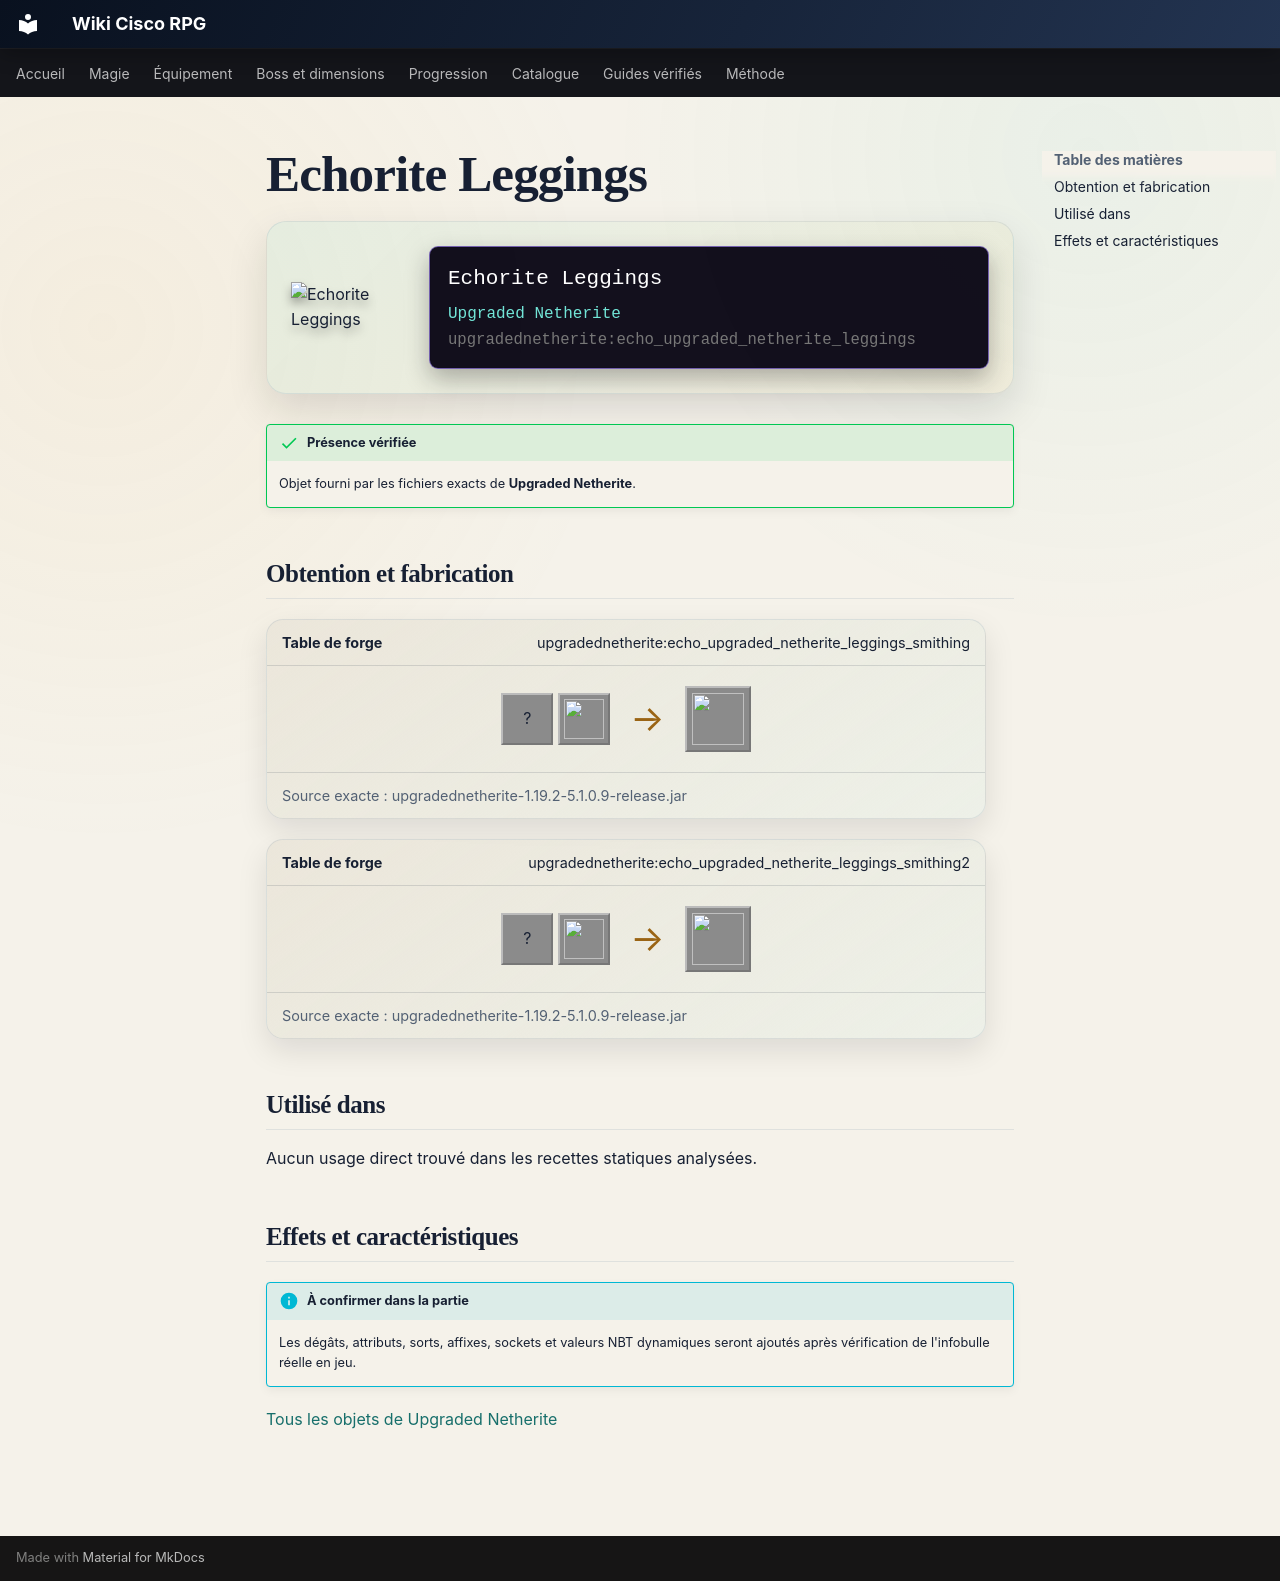

repository: Kloups-Dev/wiki-cisco-rpg · page: catalogue/objets/upgradednetherite/echo_upgraded_netherite_leggings/index.html · generator: mkdocs

# Echorite Leggings

<div class="mc-item-showcase">
<img class="mc-item-icon" src="../../../../assets/generated/items/upgradednetherite/echo_upgraded_netherite_leggings.png" alt="Echorite Leggings">
<div class="mc-tooltip-card">
<div class="mc-tooltip-card__name">Echorite Leggings</div>
<div class="mc-tooltip-card__mod">Upgraded Netherite</div>
<div class="mc-tooltip-card__id">upgradednetherite:echo_upgraded_netherite_leggings</div>
</div>
</div>

!!! success "Présence vérifiée"
    Objet fourni par les fichiers exacts de **Upgraded Netherite**.

## Obtention et fabrication

<div class="jei-recipe"><div class="jei-recipe__head"><strong>Table de forge</strong><span>upgradednetherite:echo_upgraded_netherite_leggings_smithing</span></div><div class="jei-recipe__body"><div class="jei-inputs"><span class="jei-slot" title="Diamond Leggings (minecraft:diamond_leggings)">?</span><a class="jei-slot" href="../../../../catalogue/objets/upgradednetherite/echo_upgraded_netherite_ingot/" title="Echorite Ingot (upgradednetherite:echo_upgraded_netherite_ingot)"><img src="../../../../assets/generated/items/upgradednetherite/echo_upgraded_netherite_ingot.png" alt="" loading="lazy"></a></div><span class="jei-arrow">→</span><span class="jei-slot jei-slot--result"><img src="../../../../assets/generated/items/upgradednetherite/echo_upgraded_netherite_leggings.png" alt=""></span></div><div class="jei-recipe__source">Source exacte : upgradednetherite-1.19.2-5.1.0.9-release.jar</div></div>
<div class="jei-recipe"><div class="jei-recipe__head"><strong>Table de forge</strong><span>upgradednetherite:echo_upgraded_netherite_leggings_smithing2</span></div><div class="jei-recipe__body"><div class="jei-inputs"><span class="jei-slot" title="Netherite Leggings (minecraft:netherite_leggings)">?</span><a class="jei-slot" href="../../../../catalogue/objets/upgradednetherite/echo_essence/" title="Echorite Essence (upgradednetherite:echo_essence)"><img src="../../../../assets/generated/items/upgradednetherite/echo_essence.png" alt="" loading="lazy"></a></div><span class="jei-arrow">→</span><span class="jei-slot jei-slot--result"><img src="../../../../assets/generated/items/upgradednetherite/echo_upgraded_netherite_leggings.png" alt=""></span></div><div class="jei-recipe__source">Source exacte : upgradednetherite-1.19.2-5.1.0.9-release.jar</div></div>

## Utilisé dans

Aucun usage direct trouvé dans les recettes statiques analysées.

## Effets et caractéristiques

!!! info "À confirmer dans la partie"
    Les dégâts, attributs, sorts, affixes, sockets et valeurs NBT dynamiques seront ajoutés après vérification de l'infobulle réelle en jeu.

[Tous les objets de Upgraded Netherite](../../../contenu/upgraded-netherite.md)
